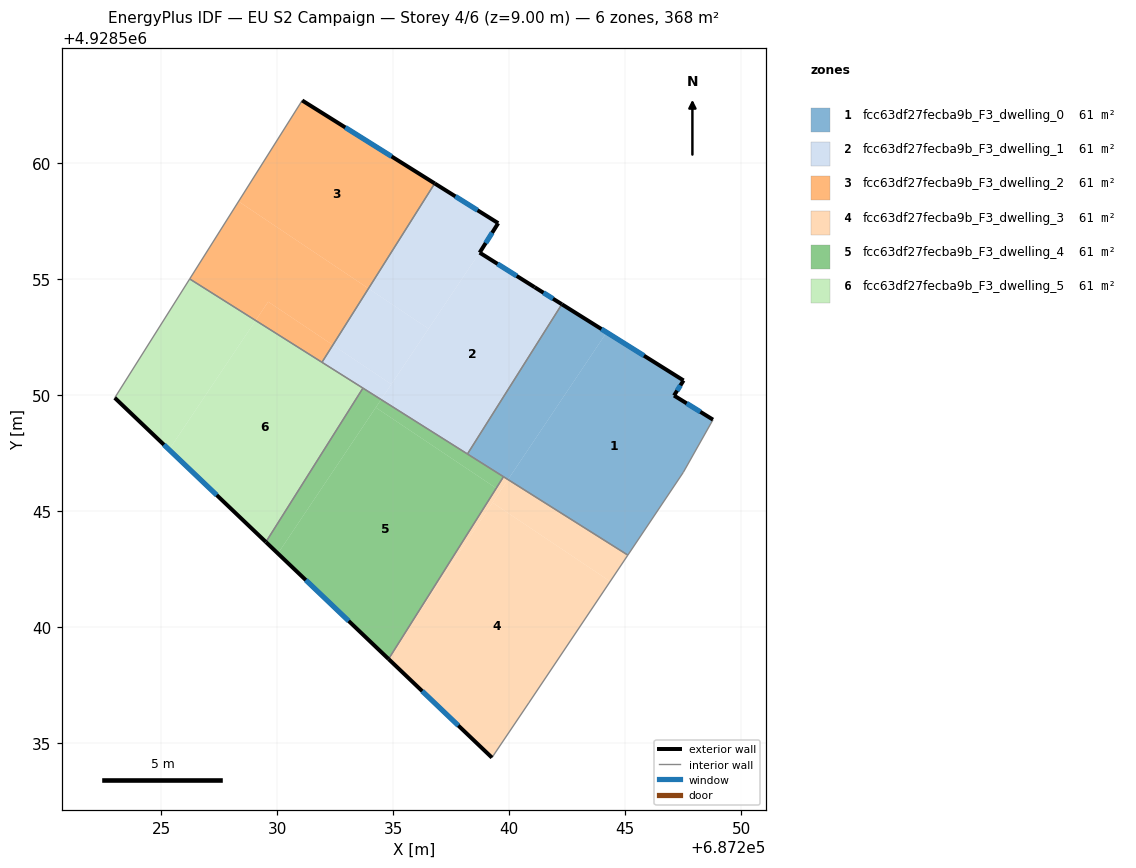
=== STOREY PLAN SPEC (per zone: floor XY polygon, exterior-wall plan segments, windows/doors) ===
zone 1: fcc63df27fecba9b_F3_dwelling_0  (61.4 m²)
  floor: (687247.51, 4928550.62) (687247.10, 4928549.97) (687248.78, 4928548.93) (687247.50, 4928546.67) (687245.11, 4928543.10) (687239.94, 4928546.35) (687244.20, 4928552.70)
  floor: (687244.20, 4928552.70) (687239.94, 4928546.35) (687238.19, 4928547.46) (687242.26, 4928553.91)
  exterior wall: (687247.51, 4928550.62) – (687242.26, 4928553.91)  [6.2 m]
    window: (687245.80, 4928551.69) – (687243.97, 4928552.84)  [2.3 m²]
  exterior wall: (687247.10, 4928549.97) – (687247.51, 4928550.62)  [0.8 m]
    window: (687247.23, 4928550.19) – (687247.38, 4928550.41)  [0.3 m²]
  exterior wall: (687248.78, 4928548.93) – (687247.10, 4928549.97)  [2.0 m]
    window: (687248.23, 4928549.27) – (687247.65, 4928549.64)  [0.7 m²]
  interior walls: 5
zone 2: fcc63df27fecba9b_F3_dwelling_1  (61.4 m²)
  floor: (687242.26, 4928553.91) (687238.19, 4928547.46) (687234.47, 4928549.80) (687238.79, 4928556.25) (687238.72, 4928556.13)
  floor: (687239.52, 4928557.41) (687238.79, 4928556.25) (687236.52, 4928552.86) (687233.93, 4928554.59) (687236.78, 4928559.12)
  floor: (687236.52, 4928552.86) (687234.91, 4928550.46) (687232.39, 4928552.15) (687233.93, 4928554.59)
  floor: (687234.91, 4928550.46) (687234.47, 4928549.80) (687231.92, 4928551.41) (687232.39, 4928552.15)
  exterior wall: (687239.52, 4928557.41) – (687236.78, 4928559.12)  [3.2 m]
    window: (687238.63, 4928557.96) – (687237.67, 4928558.56)  [1.2 m²]
  exterior wall: (687238.72, 4928556.13) – (687239.52, 4928557.41)  [1.5 m]
    window: (687238.98, 4928556.55) – (687239.26, 4928556.99)  [0.6 m²]
  exterior wall: (687241.09, 4928554.64) – (687238.72, 4928556.13)  [2.8 m]
    window: (687240.32, 4928555.13) – (687239.49, 4928555.65)  [1.0 m²]
  exterior wall: (687242.26, 4928553.91) – (687241.09, 4928554.64)  [1.4 m]
    window: (687241.88, 4928554.15) – (687241.47, 4928554.41)  [0.5 m²]
  interior walls: 4
zone 3: fcc63df27fecba9b_F3_dwelling_2  (61.4 m²)
  floor: (687236.78, 4928559.12) (687233.93, 4928554.59) (687228.33, 4928558.34) (687231.07, 4928562.70)
  floor: (687233.93, 4928554.59) (687232.39, 4928552.15) (687229.60, 4928554.02) (687229.06, 4928553.21) (687226.22, 4928555.00) (687228.33, 4928558.34)
  floor: (687232.39, 4928552.15) (687231.92, 4928551.41) (687229.06, 4928553.21) (687229.60, 4928554.02)
  exterior wall: (687236.78, 4928559.12) – (687231.07, 4928562.70)  [6.7 m]
    window: (687234.93, 4928560.28) – (687232.93, 4928561.53)  [2.5 m²]
  interior walls: 3
zone 4: fcc63df27fecba9b_F3_dwelling_3  (61.4 m²)
  floor: (687244.35, 4928541.96) (687240.84, 4928536.73) (687239.25, 4928534.37) (687234.79, 4928538.62) (687235.34, 4928539.48) (687239.28, 4928545.36)
  floor: (687245.11, 4928543.10) (687244.35, 4928541.96) (687239.28, 4928545.36) (687239.94, 4928546.35)
  floor: (687239.94, 4928546.35) (687235.34, 4928539.48) (687239.75, 4928546.47)
  exterior wall: (687234.79, 4928538.62) – (687239.25, 4928534.37)  [6.2 m]
    window: (687236.24, 4928537.23) – (687237.80, 4928535.75)  [2.3 m²]
  interior walls: 4
zone 5: fcc63df27fecba9b_F3_dwelling_4  (61.4 m²)
  floor: (687239.43, 4928545.98) (687235.34, 4928539.48) (687234.77, 4928538.64) (687230.03, 4928543.17) (687234.24, 4928549.46)
  floor: (687235.34, 4928539.48) (687234.79, 4928538.62) (687234.77, 4928538.64)
  floor: (687234.47, 4928549.80) (687230.03, 4928543.17) (687229.51, 4928543.66) (687233.69, 4928550.29)
  floor: (687239.75, 4928546.47) (687239.43, 4928545.98) (687234.24, 4928549.46) (687234.47, 4928549.80)
  exterior wall: (687229.51, 4928543.66) – (687234.79, 4928538.62)  [7.3 m]
    window: (687231.23, 4928542.02) – (687233.07, 4928540.26)  [2.7 m²]
  interior walls: 4
zone 6: fcc63df27fecba9b_F3_dwelling_5  (61.4 m²)
  floor: (687229.06, 4928553.21) (687225.33, 4928547.64) (687222.99, 4928549.88) (687226.22, 4928555.00)
  floor: (687233.69, 4928550.29) (687229.51, 4928543.66) (687225.33, 4928547.64) (687229.06, 4928553.21)
  exterior wall: (687222.99, 4928549.88) – (687229.51, 4928543.66)  [9.0 m]
    window: (687225.11, 4928547.85) – (687227.39, 4928545.68)  [3.3 m²]
  interior walls: 4

=== DERIVED (storey summary) ===
Building: EU S2 Campaign
Storey: 4 of 6  (floor level z = 9.00 m)
Storey gross floor area: 368.2 m²
Zones on this storey: 6
  - fcc63df27fecba9b_F3_dwelling_0: floor 61.4 m²; exterior wall 8.9 m (26.8 m²); 3 window(s) 3.3 m²; WWR 12.2%
  - fcc63df27fecba9b_F3_dwelling_1: floor 61.4 m²; exterior wall 8.9 m (26.7 m²); 4 window(s) 3.3 m²; WWR 12.2%
  - fcc63df27fecba9b_F3_dwelling_2: floor 61.4 m²; exterior wall 6.7 m (20.2 m²); 1 window(s) 2.5 m²; WWR 12.2%
  - fcc63df27fecba9b_F3_dwelling_3: floor 61.4 m²; exterior wall 6.2 m (18.5 m²); 1 window(s) 2.3 m²; WWR 12.2%
  - fcc63df27fecba9b_F3_dwelling_4: floor 61.4 m²; exterior wall 7.3 m (21.9 m²); 1 window(s) 2.7 m²; WWR 12.2%
  - fcc63df27fecba9b_F3_dwelling_5: floor 61.4 m²; exterior wall 9.0 m (27.0 m²); 1 window(s) 3.3 m²; WWR 12.2%
Zone adjacency (shared interzone walls):
  - fcc63df27fecba9b_F3_dwelling_0 ↔ fcc63df27fecba9b_F3_dwelling_1
  - fcc63df27fecba9b_F3_dwelling_0 ↔ fcc63df27fecba9b_F3_dwelling_3
  - fcc63df27fecba9b_F3_dwelling_0 ↔ fcc63df27fecba9b_F3_dwelling_4
  - fcc63df27fecba9b_F3_dwelling_1 ↔ fcc63df27fecba9b_F3_dwelling_2
  - fcc63df27fecba9b_F3_dwelling_1 ↔ fcc63df27fecba9b_F3_dwelling_4
  - fcc63df27fecba9b_F3_dwelling_1 ↔ fcc63df27fecba9b_F3_dwelling_5
  - fcc63df27fecba9b_F3_dwelling_2 ↔ fcc63df27fecba9b_F3_dwelling_5
  - fcc63df27fecba9b_F3_dwelling_3 ↔ fcc63df27fecba9b_F3_dwelling_4
  - fcc63df27fecba9b_F3_dwelling_4 ↔ fcc63df27fecba9b_F3_dwelling_5